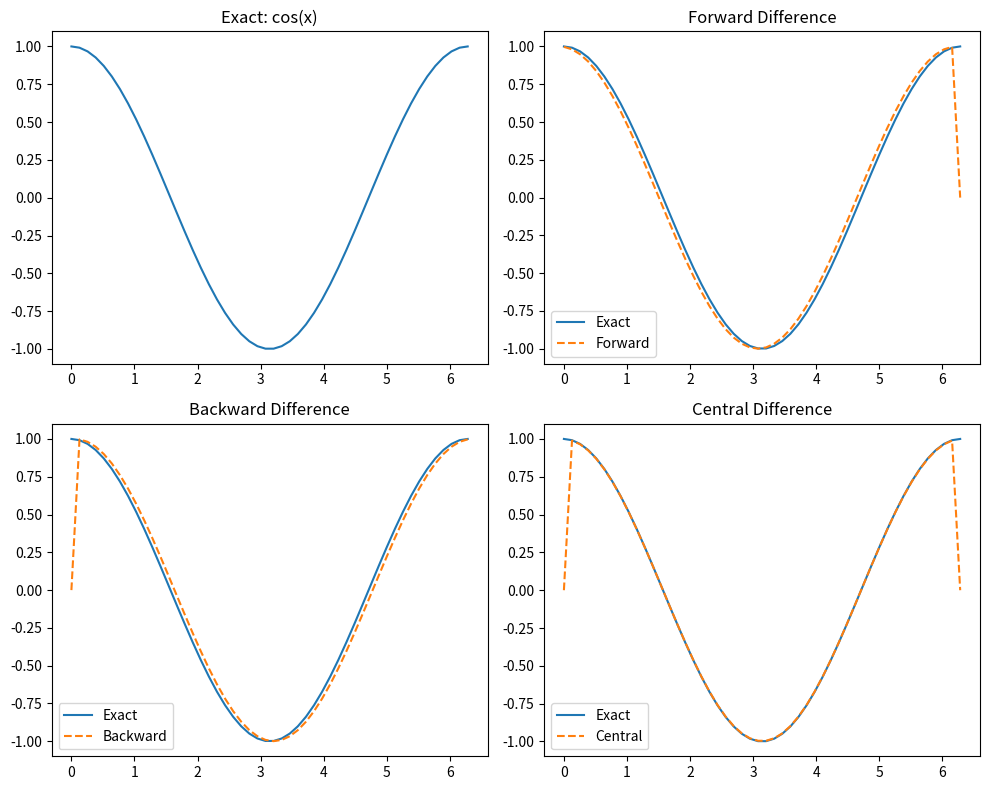

Write the Python code that produced this figure.
#!/usr/bin/env python
# coding: utf-8

# In[3]:


import numpy as np
import matplotlib.pyplot as plt

# Function
f = lambda x: np.sin(x)

# Interval and points
a, b = 0, 2 * np.pi
N = 50

# Grid
x = np.linspace(a, b, N)
y = f(x)

# Step size
h = (b - a) / (N - 1)

# Initialize arrays
df_forward = np.zeros_like(x)
df_backward = np.zeros_like(x)
df_central = np.zeros_like(x)

# Forward Difference (exclude last point)
df_forward[:-1] = (y[1:] - y[:-1]) / h

# Backward Difference (exclude first point)
df_backward[1:] = (y[1:] - y[:-1]) / h

# Central Difference (exclude first & last points)
df_central[1:-1] = (y[2:] - y[:-2]) / (2 * h)

# Exact derivative
df_exact = np.cos(x)

# Plot
plt.figure(figsize=(10, 8))

# Exact
plt.subplot(2, 2, 1)
plt.plot(x, df_exact)
plt.title("Exact: cos(x)")

# Forward
plt.subplot(2, 2, 2)
plt.plot(x, df_exact, label='Exact')
plt.plot(x, df_forward, '--', label='Forward')
plt.legend()
plt.title("Forward Difference")

# Backward
plt.subplot(2, 2, 3)
plt.plot(x, df_exact, label='Exact')
plt.plot(x, df_backward, '--', label='Backward')
plt.legend()
plt.title("Backward Difference")

# Central
plt.subplot(2, 2, 4)
plt.plot(x, df_exact, label='Exact')
plt.plot(x, df_central, '--', label='Central')
plt.legend()
plt.title("Central Difference")

plt.tight_layout()
plt.show()


# In[ ]:
